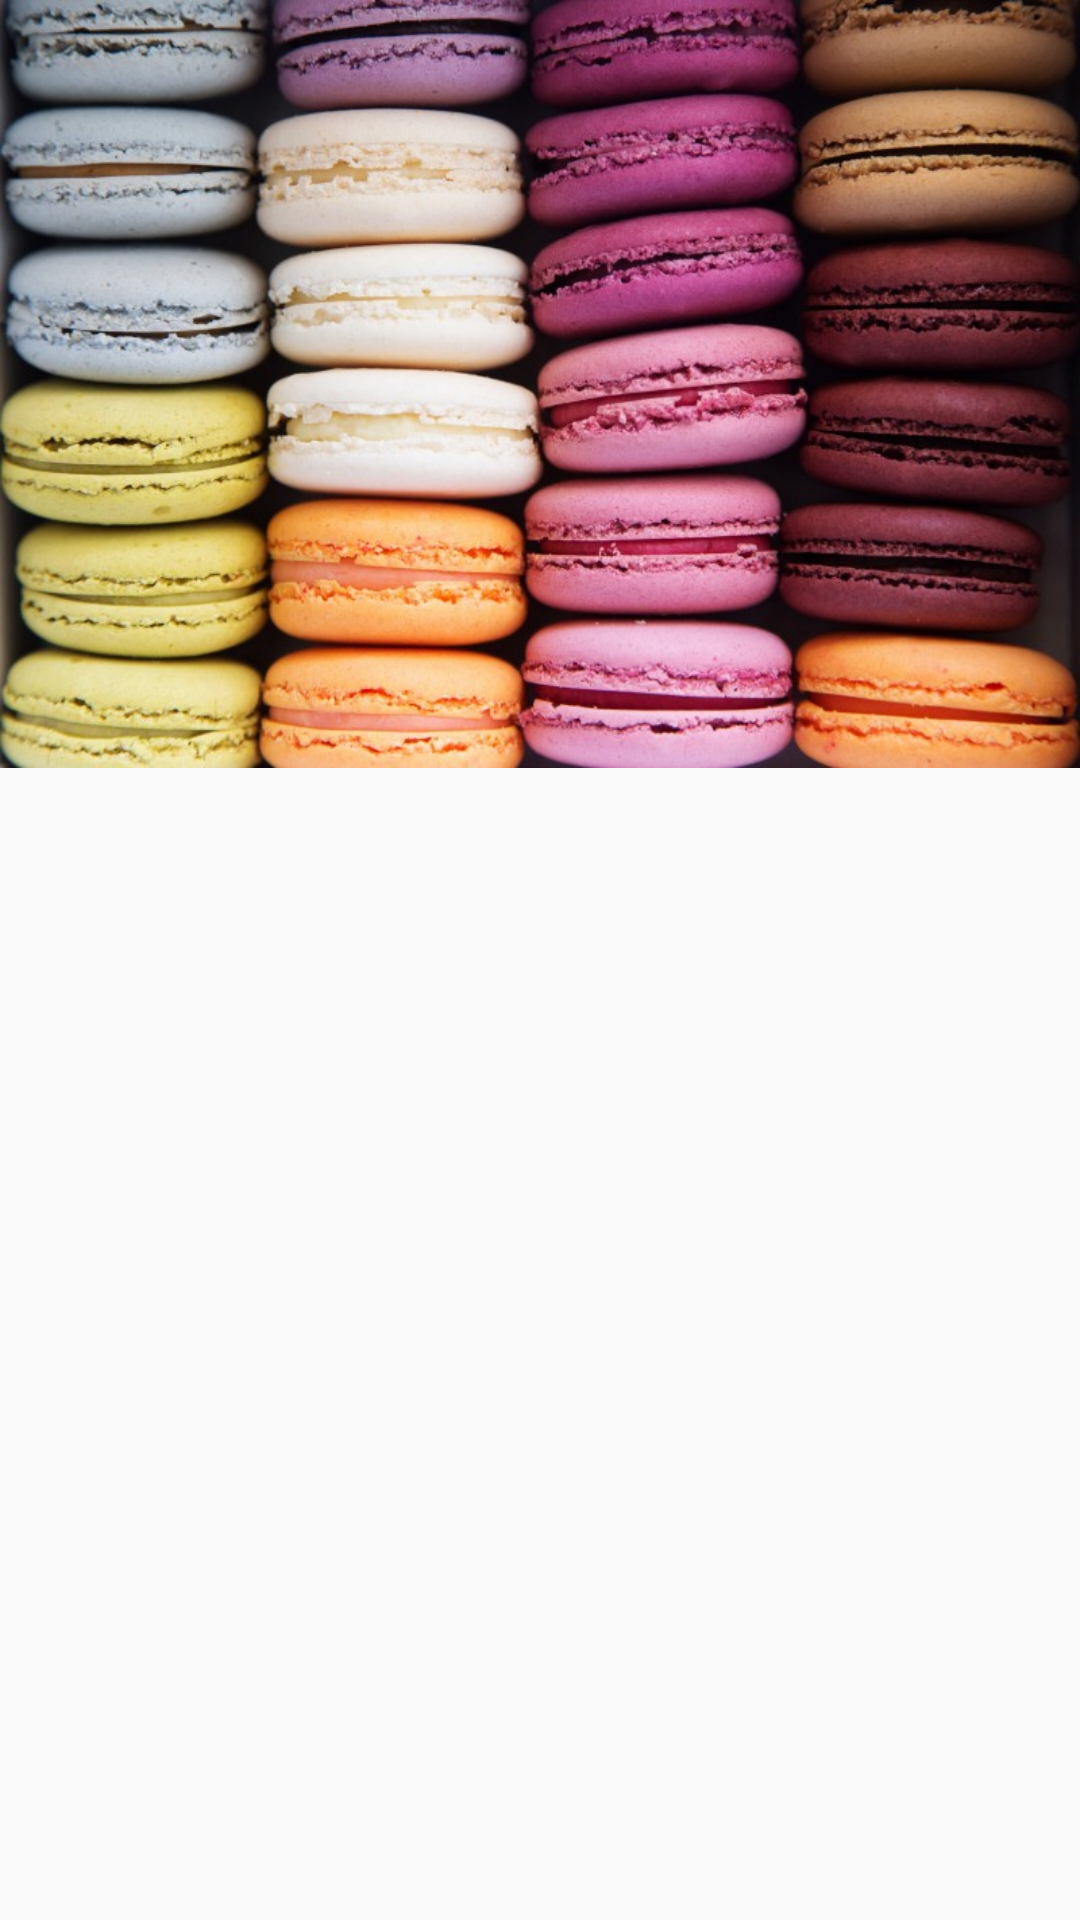

Reconstruct the res/layout file that produces this screen, plus the resources it refers to.
<!-- AndroidManifest.xml: application theme AppTheme -->
<!-- res/layout/activity_chartlist.xml -->
<android.support.design.widget.CoordinatorLayout xmlns:android="http://schemas.android.com/apk/res/android"
    xmlns:app="http://schemas.android.com/apk/res-auto"
    xmlns:tools="http://schemas.android.com/tools"
    android:layout_width="match_parent"
    android:layout_height="match_parent"
    android:fitsSystemWindows="true">

    <android.support.design.widget.AppBarLayout
        android:layout_width="match_parent"
        android:layout_height="wrap_content"
        android:fitsSystemWindows="true"
        android:theme="@style/ThemeOverlay.AppCompat.Dark.ActionBar">

        <android.support.design.widget.CollapsingToolbarLayout
            android:layout_width="match_parent"
            android:layout_height="256dp"
            android:fitsSystemWindows="true"
            app:contentScrim="?attr/colorPrimary"
            app:layout_scrollFlags="scroll|exitUntilCollapsed">

            <ImageView
                android:layout_width="match_parent"
                android:layout_height="match_parent"
                android:background="@drawable/flavor"
                android:fitsSystemWindows="true"
                android:scaleType="centerCrop"
                app:layout_collapseMode="parallax"
                tools:ignore="ContentDescription" />

            <android.support.v7.widget.Toolbar
                android:layout_width="match_parent"
                android:layout_height="104dp"
                android:gravity="top"
                android:minHeight="?attr/actionBarSize"
                app:layout_collapseMode="pin"
                app:popupTheme="@style/ThemeOverlay.AppCompat.Light"
                app:titleMarginTop="13dp" />

            <android.support.design.widget.TabLayout
                android:layout_width="match_parent"
                android:layout_height="?attr/actionBarSize"
                android:layout_gravity="bottom"
                app:tabIndicatorColor="@android:color/white" />
        </android.support.design.widget.CollapsingToolbarLayout>
    </android.support.design.widget.AppBarLayout>

    <ProgressBar
        android:id="@+id/chartlist_progress"
        android:layout_width="match_parent"
        android:layout_height="match_parent"
        android:foregroundGravity="bottom"
        android:visibility="gone" />

    <android.support.v7.widget.RecyclerView
        android:id="@+id/chartlist_recycler_View"
        android:layout_width="match_parent"
        android:layout_height="match_parent"
        android:visibility="gone"
        app:layout_behavior="@string/appbar_scrolling_view_behavior"
        tools:visibility="visible" />

</android.support.design.widget.CoordinatorLayout>
<!-- resources referenced by this layout -->
<resources>
  <!-- drawable flavor: jpeg bitmap (drawable, 125999 bytes) -->
  <style name="AppTheme" parent="Theme.AppCompat.Light.NoActionBar">
          <item name="colorPrimary">@color/colorPrimary</item>
          <item name="colorPrimaryDark">@color/colorPrimaryDark</item>
          <item name="colorAccent">@color/colorAccent</item>
      </style>
  <color name="colorPrimary">#73C559</color>
  <color name="colorPrimaryDark">#51A736</color>
  <color name="colorAccent">#808183</color>
</resources>
